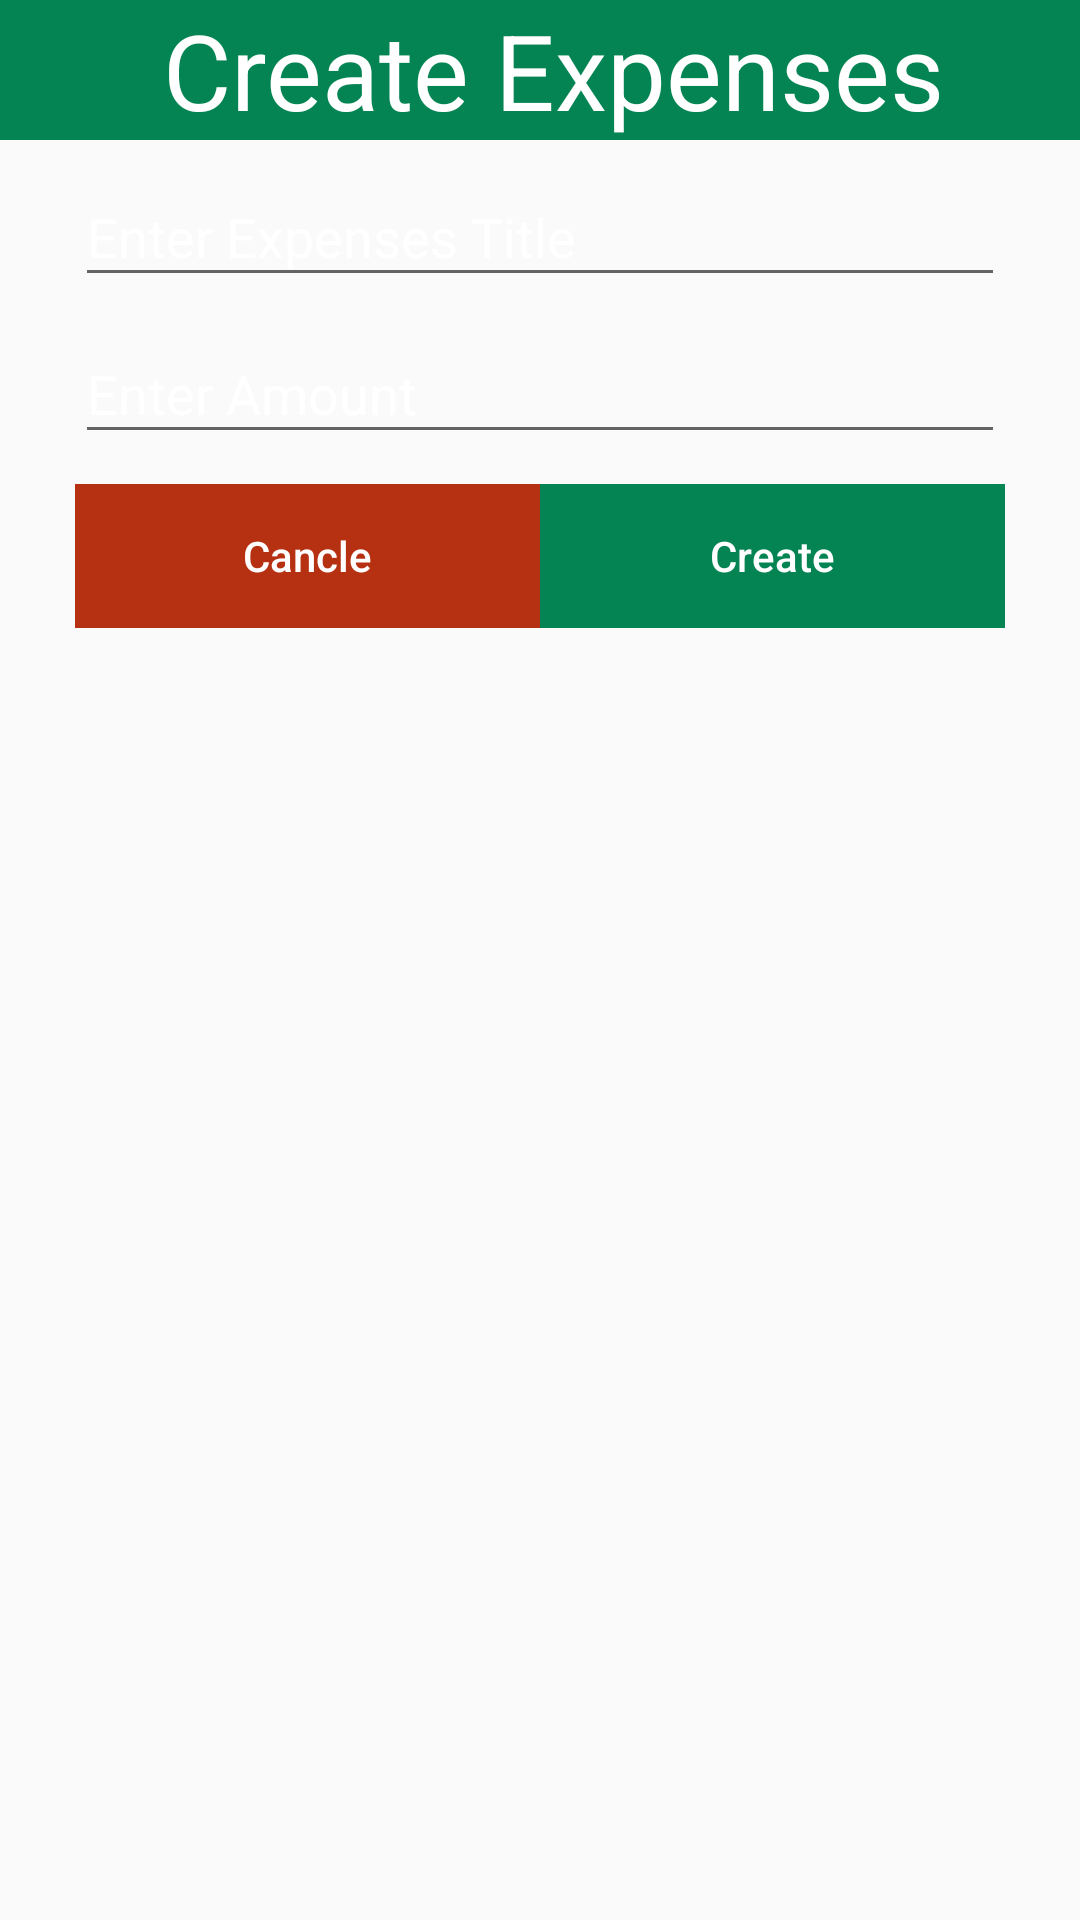

Android layout source for this screen:
<!-- AndroidManifest.xml: application theme AppTheme -->
<!-- res/layout/add_expenses_layout.xml -->
<?xml version="1.0" encoding="utf-8"?>

<LinearLayout xmlns:android="http://schemas.android.com/apk/res/android"
    android:orientation="vertical" android:layout_width="match_parent"
    android:layout_height="match_parent"
    android:background="@drawable/backgroundsix">

    <TextView
        android:layout_width="match_parent"
        android:layout_height="wrap_content"
        android:text=" Create Expenses"
        android:gravity="center"
        android:textColor="#fff"
        android:background="#048453"
        android:textSize="35dp"
        />
    <android.support.design.widget.TextInputLayout
        android:layout_width="match_parent"
        android:layout_height="wrap_content"
        android:paddingLeft="25dp"
        android:textColorHint="#fff"
        android:paddingRight="25dp"
        >
        <android.support.design.widget.TextInputEditText
            android:id="@+id/expensestitle"
            android:layout_width="match_parent"
            android:layout_height="wrap_content"
            android:hint="Enter Expenses Title"
            android:textColor="#f4f1f1"
            android:inputType="text"
            />
    </android.support.design.widget.TextInputLayout>
    <android.support.design.widget.TextInputLayout
        android:layout_width="match_parent"
        android:layout_height="wrap_content"
        android:paddingLeft="25dp"
        android:textColorHint="#fff"
        android:paddingRight="25dp"
        >
        <android.support.design.widget.TextInputEditText
            android:id="@+id/amountofexpenses"
            android:layout_width="match_parent"
            android:layout_height="wrap_content"
            android:hint="Enter Amount"
            android:textColor="#f4f1f1"
            android:inputType="number"
            />
    </android.support.design.widget.TextInputLayout>
    <LinearLayout
        android:layout_width="match_parent"
        android:layout_height="wrap_content"
        android:orientation="horizontal"
        android:paddingLeft="25dp"
        android:paddingTop="10dp"
        android:paddingRight="25dp">
        <Button
            android:id="@+id/cancleBTN"
            android:layout_weight="1"
            android:layout_width="wrap_content"
            android:layout_height="wrap_content"
            android:text="Cancle"
            android:textColor="#fff"
            android:background="#b63012"
            android:textAllCaps="false"/>
        <Button
            android:id="@+id/addBTN"
            android:textColor="#fff"
            android:layout_weight="1"
            android:layout_width="wrap_content"
            android:layout_height="wrap_content"
            android:text="Create"
            android:background="#048453"
            android:textAllCaps="false"/>


    </LinearLayout>

</LinearLayout>
<!-- resources referenced by this layout -->
<resources>
  <style name="AppTheme" parent="Theme.AppCompat.Light.DarkActionBar">
          
          <item name="colorPrimary">@color/colorPrimary</item>
          <item name="colorPrimaryDark">@color/colorPrimaryDark</item>
          <item name="colorAccent">@color/colorAccent</item>
      </style>
  <!-- not gathered from this repository: default colours our renderer supplied (Android Studio template values) -->
  <color name="colorPrimary">#FF6200EE</color>
  <color name="colorPrimaryDark">#FF3700B3</color>
  <color name="colorAccent">#FF03DAC5</color>
</resources>
